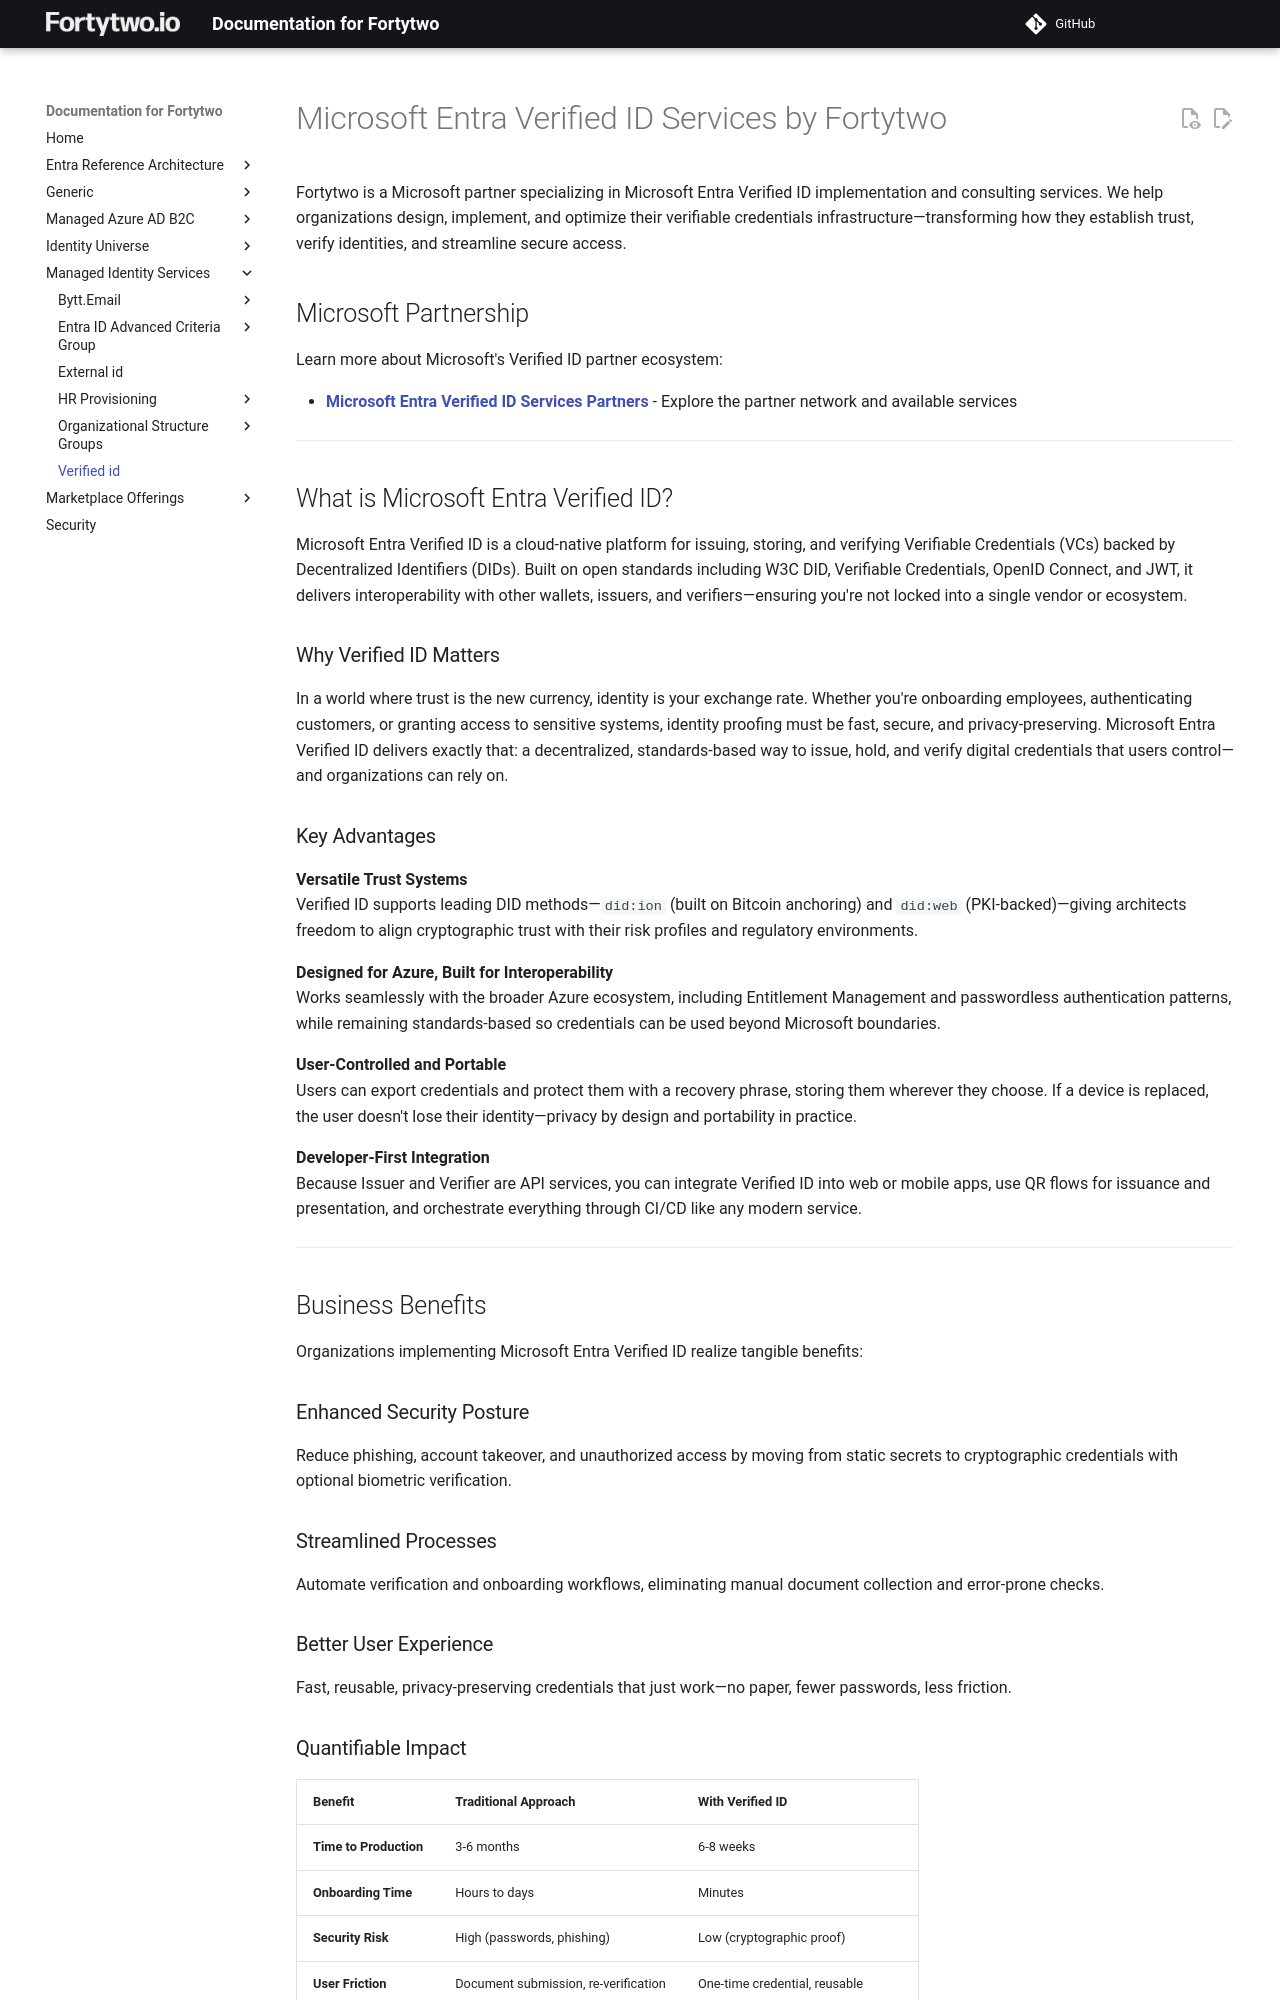

repository: fortytwoservices/public-docs.fortytwo.io · page: managed-identity-services/verified-id/index.html · generator: mkdocs

# Microsoft Entra Verified ID Services by Fortytwo

Fortytwo is a Microsoft partner specializing in Microsoft Entra Verified ID implementation and consulting services. We help organizations design, implement, and optimize their verifiable credentials infrastructure—transforming how they establish trust, verify identities, and streamline secure access.

## Microsoft Partnership

Learn more about Microsoft's Verified ID partner ecosystem:

- **[Microsoft Entra Verified ID Services Partners](https://learn.microsoft.com/en-us/entra/verified-id/services-partners)** - Explore the partner network and available services

---

## What is Microsoft Entra Verified ID?

Microsoft Entra Verified ID is a cloud-native platform for issuing, storing, and verifying Verifiable Credentials (VCs) backed by Decentralized Identifiers (DIDs). Built on open standards including W3C DID, Verifiable Credentials, OpenID Connect, and JWT, it delivers interoperability with other wallets, issuers, and verifiers—ensuring you're not locked into a single vendor or ecosystem.

### Why Verified ID Matters

In a world where trust is the new currency, identity is your exchange rate. Whether you're onboarding employees, authenticating customers, or granting access to sensitive systems, identity proofing must be fast, secure, and privacy-preserving. Microsoft Entra Verified ID delivers exactly that: a decentralized, standards-based way to issue, hold, and verify digital credentials that users control—and organizations can rely on.

### Key Advantages

**Versatile Trust Systems**  
Verified ID supports leading DID methods—`did:ion` (built on Bitcoin anchoring) and `did:web` (PKI-backed)—giving architects freedom to align cryptographic trust with their risk profiles and regulatory environments.

**Designed for Azure, Built for Interoperability**  
Works seamlessly with the broader Azure ecosystem, including Entitlement Management and passwordless authentication patterns, while remaining standards-based so credentials can be used beyond Microsoft boundaries.

**User-Controlled and Portable**  
Users can export credentials and protect them with a recovery phrase, storing them wherever they choose. If a device is replaced, the user doesn't lose their identity—privacy by design and portability in practice.

**Developer-First Integration**  
Because Issuer and Verifier are API services, you can integrate Verified ID into web or mobile apps, use QR flows for issuance and presentation, and orchestrate everything through CI/CD like any modern service.

---

## Business Benefits

Organizations implementing Microsoft Entra Verified ID realize tangible benefits:
